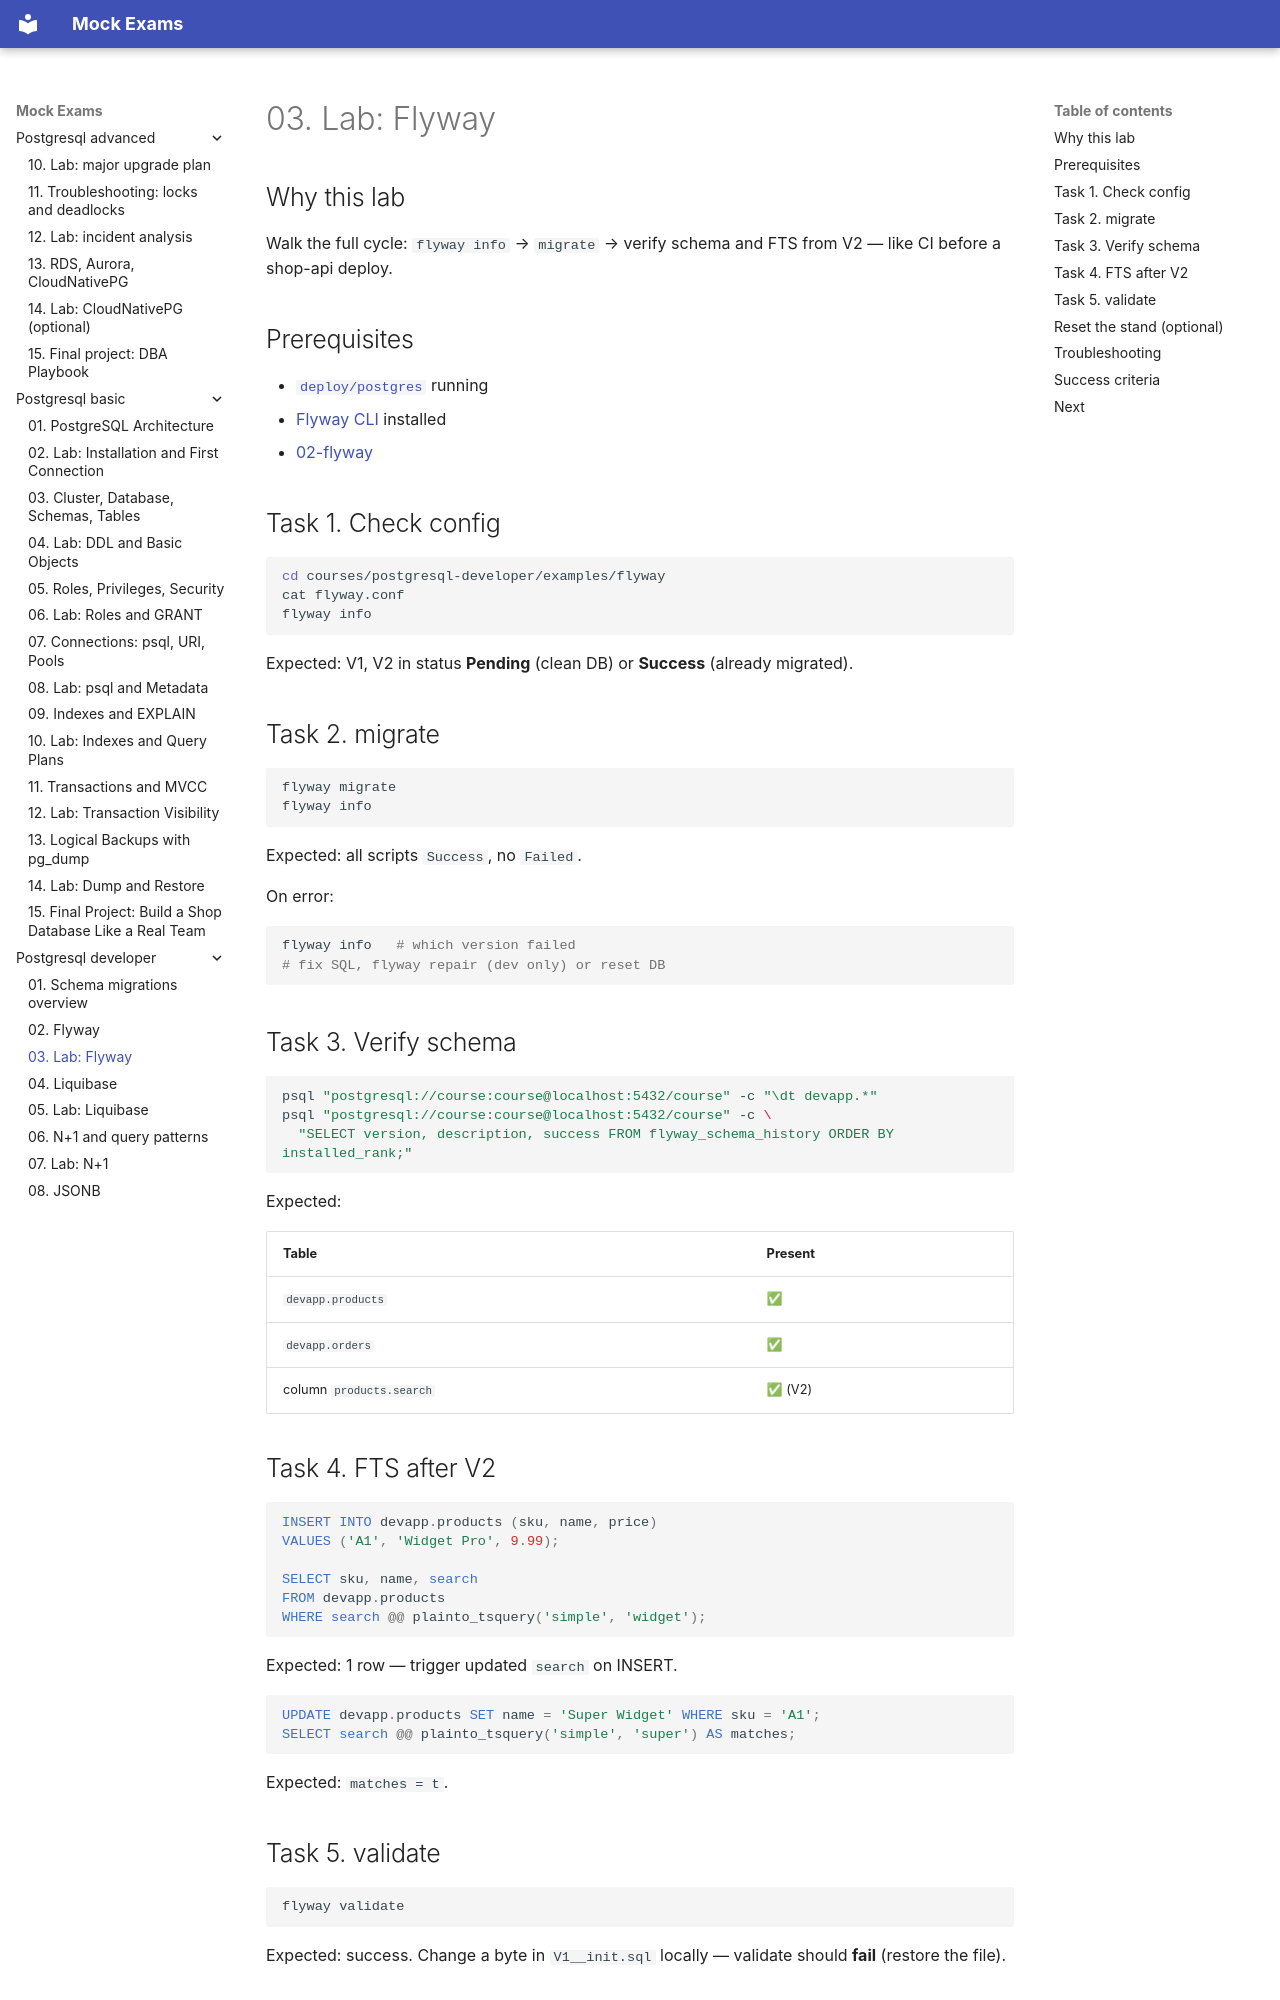

repository: FedorArbuzov/mock-exams · page: postgresql-developer/03-lab-flyway/index.html · generator: mkdocs

# 03. Lab: Flyway

## Why this lab

Walk the full cycle: `flyway info` → `migrate` → verify schema and FTS from V2 — like CI before a shop-api deploy.

## Prerequisites

- [`deploy/postgres`](../../deploy/postgres/README.md) running
- [Flyway CLI](https://flywaydb.org/download) installed
- [02-flyway](02-flyway.md)

## Task 1. Check config

```bash
cd courses/postgresql-developer/examples/flyway
cat flyway.conf
flyway info
```

Expected: V1, V2 in status **Pending** (clean DB) or **Success** (already migrated).

## Task 2. migrate

```bash
flyway migrate
flyway info
```

Expected: all scripts `Success`, no `Failed`.

On error:

```bash
flyway info   # which version failed
# fix SQL, flyway repair (dev only) or reset DB
```

## Task 3. Verify schema

```bash
psql "postgresql://course:course@localhost:5432/course" -c "\dt devapp.*"
psql "postgresql://course:course@localhost:5432/course" -c \
  "SELECT version, description, success FROM flyway_schema_history ORDER BY installed_rank;"
```

Expected:

| Table | Present |
|---------|------|
| `devapp.products` | ✅ |
| `devapp.orders` | ✅ |
| column `products.search` | ✅ (V2) |

## Task 4. FTS after V2

```sql
INSERT INTO devapp.products (sku, name, price)
VALUES ('A1', 'Widget Pro', 9.99);

SELECT sku, name, search
FROM devapp.products
WHERE search @@ plainto_tsquery('simple', 'widget');
```

Expected: 1 row — trigger updated `search` on INSERT.

```sql
UPDATE devapp.products SET name = 'Super Widget' WHERE sku = 'A1';
SELECT search @@ plainto_tsquery('simple', 'super') AS matches;
```

Expected: `matches = t`.
